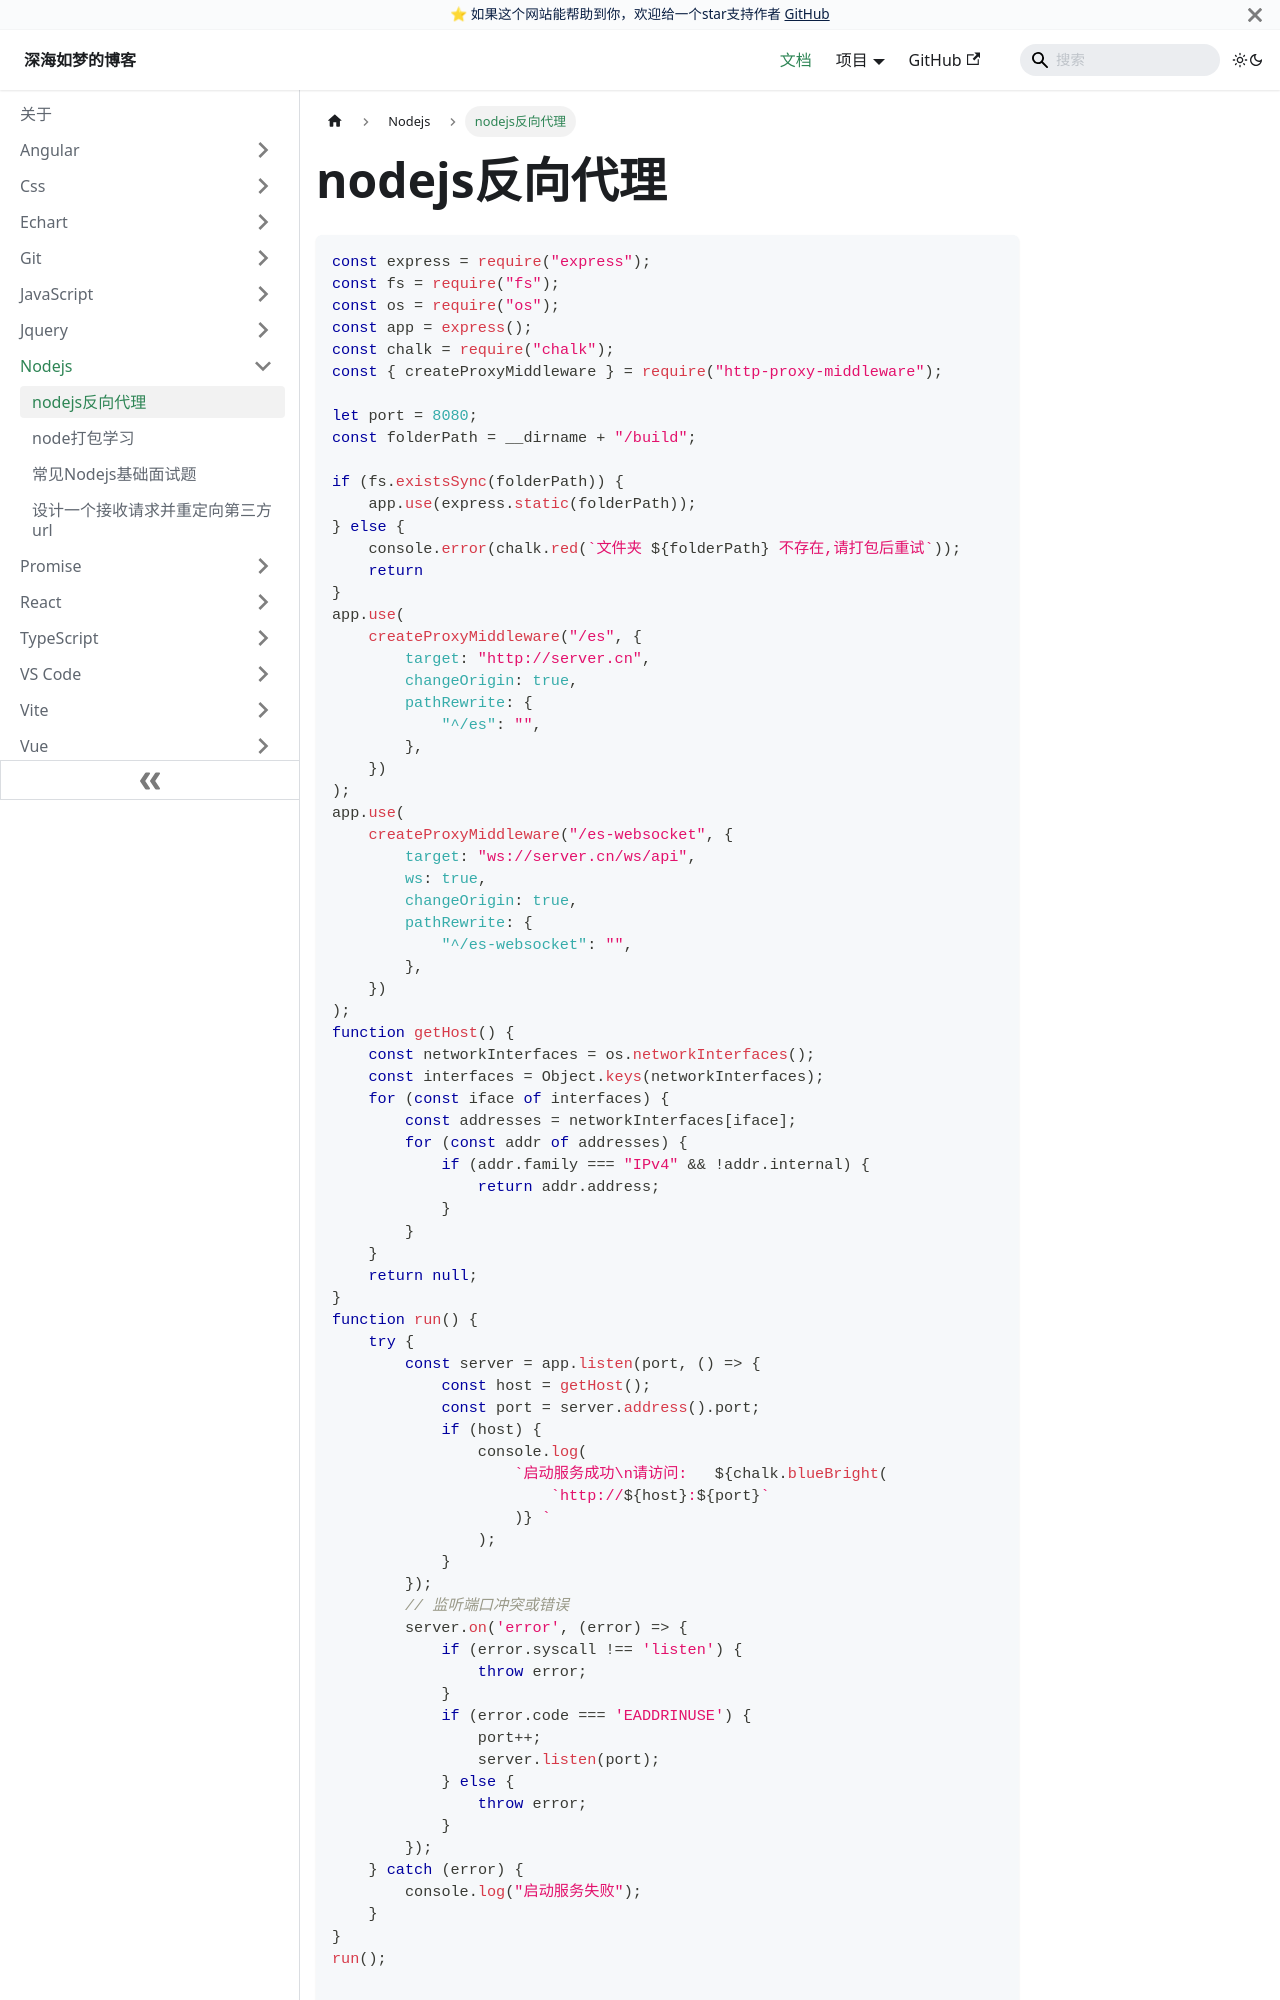

repository: EvanJason/EvanJason.github.io · page: docs/Nodejs/nodejs反向代理/index.html · generator: docusaurus

---
title: nodejs反向代理

categories:
  - nodejs

tags:
  - nodejs

date: "2023-10-16"

author: 深海如梦

excerpt: nodejs反向代理

---

# nodejs反向代理



```javascript
const express = require("express");
const fs = require("fs");
const os = require("os");
const app = express();
const chalk = require("chalk");
const { createProxyMiddleware } = require("http-proxy-middleware");

let port = 8080;
const folderPath = __dirname + "/build";
